Run: headless pygame with SDL's dummy video driver; simulated clock (each Clock.tick advances the game by its frame time, no real sleeping); random seed 0; keys injected as events and as key.get_pressed() state; no mouse input.
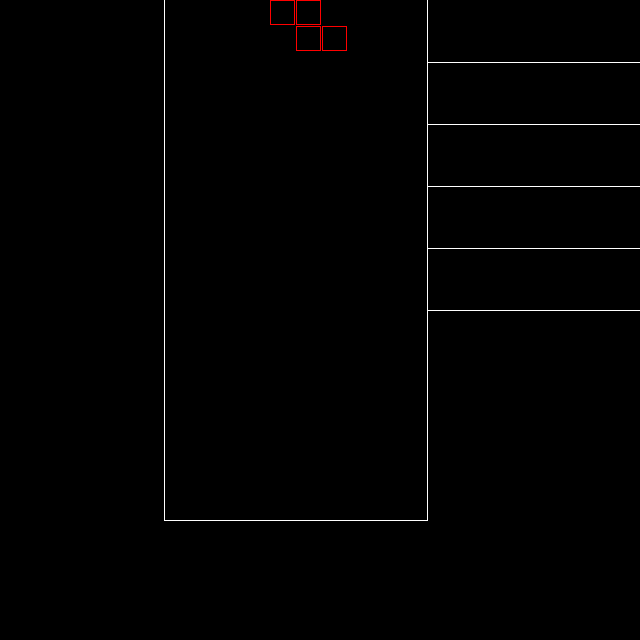
Frame 1 of 4 · flips 1–60 · no input
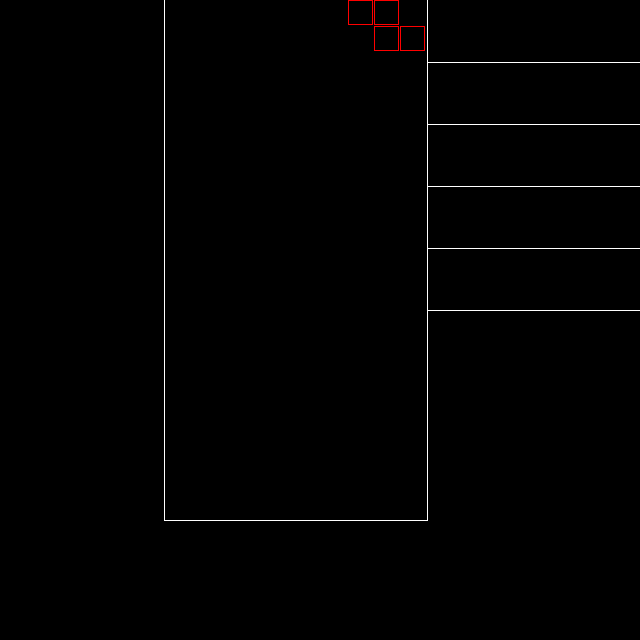
Frame 2 of 4 · flips 61–180 · tapped SPACE, RETURN · held RIGHT (→), D
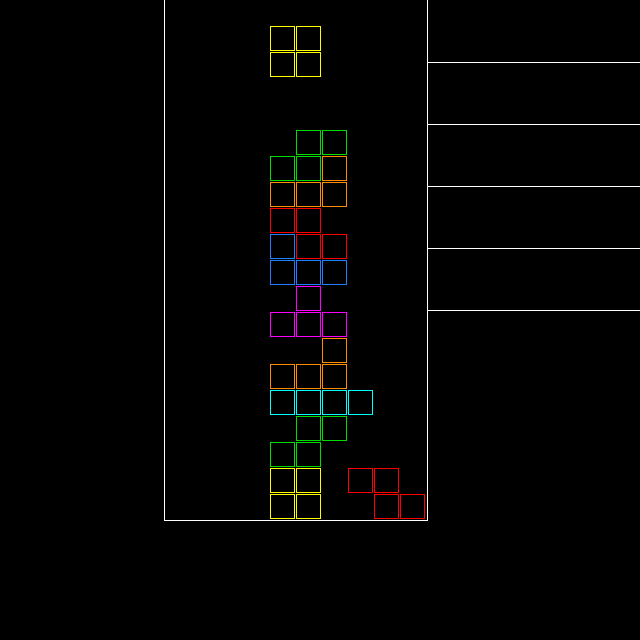
Frame 3 of 4 · flips 181–300 · held DOWN (↓), S
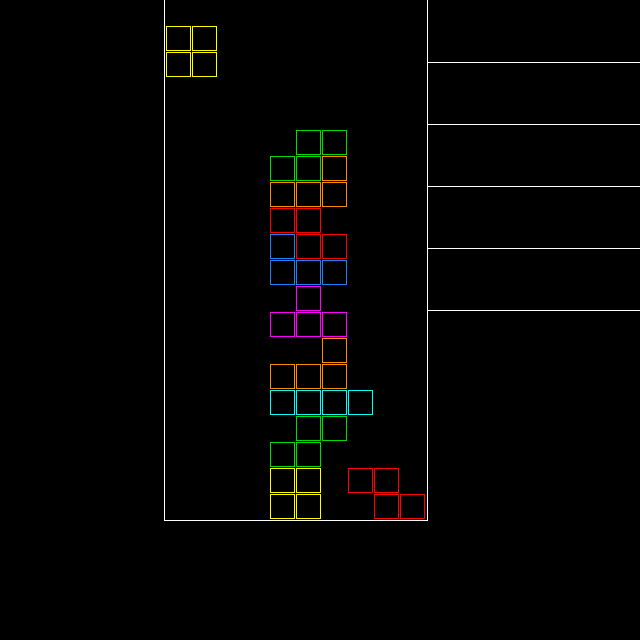
Frame 4 of 4 · flips 301–420 · held LEFT (←), A, UP (↑), W

The pygame program that drew these frames:

import time
import pygame as p
import random

p.init()

black = (0, 0, 0)
white = (255, 255, 255)
yellow = (255, 255, 0)
light_blue = (0, 255, 255)
purple = (255, 0, 255)
blue = (30, 128, 255)
orange = (255, 140, 0)
green = (0, 221, 0)
red = (255, 0, 0)

size = [640, 640]
screen = p.display.set_mode(size)

p.display.set_caption("pytris")
done = False
clock = p.time.Clock()


def draw_rect(x, y, color):
    # print(x,y)
    p.draw.rect(screen, color, [x, y, 25, 25], 1)


def draw_line(): # 충돌부분 만들게 Ok
    p.draw.rect(screen, white, [164, 0, 1, 520], 1)
    p.draw.rect(screen, white, [442-15, 0, 1, 520], 1)
    p.draw.rect(screen, white, [164, 520, 264, 1], 1)
    abcd = 1
    ran = [1, 2, 3, 4, 5]
    for abcd in ran:
        p.draw.line(screen, white, (442-15, (52*abcd)+(10*abcd)), (640, (52*abcd)+(10*abcd)), 1)
        abcd = abcd + 1



class Block:
    def __init__(self, X, Y, position, shape, color):
        self.X = X
        self.Y = Y
        self.position = position
        self.shape = shape
        self.last_decent = time.time()
        self.decent_margin = 1
        self.color = color

    def move(self, x, y):
        self.X += x
        self.Y += y

    def render(self):
        # if time.time() - self.last_decent > self.decent_margin:
        #     self.move(0, 26)
        #     self.last_decent = time.time()

        for shape in self.shape:
            draw_rect(shape["x"] + self.X, shape["y"] + self.Y, self.color)

            
    def go_to(self):
        self.X = 270
        self.Y = 0

    def to_dict(self):
        dict_object = []

        for shape in self.shape:
            dict_object.append({"x": shape["x"] + self.X, "y": shape["y"] + self.Y, "color": self.color})

        return dict_object
    


class BlockJ(Block):
    def __init__(self, x, y, position):
        super().__init__(x, y, position, [
            {"x": 0, "y": 26},
            {"x": 26, "y": 26},
            {"x": 52, "y": 26},
            {"x": 0, "y": 0}
        ], blue)

    def spin(self):
        pass

    
class BlockL(Block):
    def __init__(self, x, y, position):
        super().__init__(x, y, position, [
            {"x": 0, "y": 26},
            {"x": 26, "y": 26},
            {"x": 52, "y": 26},
            {"x": 52, "y": 0}
        ], orange)


    def spin(self):
        pass

class BlockT(Block):
    def __init__(self, x, y, position):
        super().__init__(x, y, position, [
            {"x": 0, "y": 26},
            {"x": 26, "y": 26},
            {"x": 52, "y": 26},
            {"x": 26, "y": 0}
        ], purple)

    def spin1(self):
        self.shape = [
            {"x": 26, "y": 0},
            {"x": 26, "y": 26},
            {"x": 52, "y": 26},
            {"x": 26, "y": 52},
        ]

class BlockO(Block):
    def __init__(self, x, y, position):
        super().__init__(x, y, position, [
            {"x": 0, "y": 0},
            {"x": 0, "y": 26},
            {"x": 26, "y": 26},
            {"x": 26, "y": 0}
        ], yellow)

    def spin(self):
        pass

class BlockZ(Block):
    def __init__(self, x, y, position):
        super().__init__(x, y, position, [
            {"x": 0, "y": 0},
            {"x": 26, "y": 26},
            {"x": 52, "y": 26},
            {"x": 26, "y": 0}
        ], red)


    def spin(self):
        pass


class BlockS(Block):
    def __init__(self, x, y, position):
        super().__init__(x, y, position, [
            {"x": 26, "y": 0},
            {"x": 52, "y": 0},
            {"x": 26, "y": 26},
            {"x": 0, "y": 26}
        ], green)


    def spin(self):
        pass

class BlockI(Block):
    def __init__(self, x, y, position):
        super().__init__(x, y, position, [
            {"x": 0, "y": 0},
            {"x": 26, "y": 0},
            {"x": 52, "y": 0},
            {"x": 78, "y": 0}
        ], light_blue)
        
    def spin(self):
        pass


class Bag:
    def __init__(self):
        self.bag = [
            BlockI(0, 0, 0), 
            BlockJ(0, 0, 0), 
            BlockL(0, 0, 0), 
            BlockO(0, 0, 0), 
            BlockS(0, 0, 0), 
            BlockT(0, 0, 0), 
            BlockZ(0, 0, 0)
        ]

    def pop_(self):
        if len(self.bag) == 0:
            self.__init__()
            return self.pop_()
        result = self.bag.pop(random.randrange(0, len(self.bag)))

        return result


class Objects:
    def __init__(self):
        self.objects = {}

    def add(self, blocks):
        for block in blocks.to_dict():
            blockY = str(block["y"])
            try:
                self.objects[blockY].append({"x" : block["x"], "color": block["color"]})
            except KeyError:
                self.objects[blockY] = [{"x" : block["x"], "color": block["color"]}]
            # self.objects.append(block)

    def render(self, yo):
        for blockY in self.objects:
            for block in self.objects[blockY]:
                draw_rect(block["x"], int(blockY) + yo, block["color"])
            # draw_rect(object["x"], object["y"], object["color"])

    def clear_line(self):
        for blockY in self.objects:
            if len(self.objects[blockY]) == 10:
                print(self.objects[blockY])
                for block_index in range(len(self.objects[blockY])):
                    self.objects[blockY][block_index]["x"] = -100


"""
def hold_block(_object):
    hold  = _object
    return hold
"""

def check_collide(_object, stacks, directionX = 0, directionY = 0):
    for stack in stacks:
        for block in _object.to_dict():
            block_rct = p.Rect(block["x"] + directionX, block["y"] + directionY, 26 ,26)
            stack_rct = p.Rect(stack["x"], stack["y"], 26, 26)

            if block_rct.colliderect(stack_rct):
                return True

    return False

def check_wall_collide(_object, directionX = 0, directionY = 0):
    for block in _object.to_dict():
        block_rect = p.Rect(block["x"] + directionX, block["y"] + directionY, 26, 26)
        left_wall = p.Rect(146, 0, 1, 520)
        right_wall = p.Rect(442-15, 0, 1, 520)
        bottom_wall = p.Rect(146, 520, 286, 1)

        if block_rect.colliderect(left_wall) or block_rect.colliderect(right_wall) or block_rect.colliderect(bottom_wall):
            return True

    return False


objects = Objects()

bag = Bag()
current_block = bag.pop_()

current_block.go_to()

start = 0
stack = []
holding = 0

while not done:
    clock.tick(20)
    screen.fill(black)
    
    current_x = current_block.X
    current_y = current_block.Y

    rct = p.Rect(current_x, current_y, 26, 26)

    #current_block.move(0, 15)
    if time.time() - current_block.last_decent > current_block.decent_margin and not check_wall_collide(current_block, directionY= 26) and not check_collide(current_block, stack,  directionY= 26):
        current_block.move(0, 26)
        current_block.last_decent = time.time()

    key_event = p.key.get_pressed()

    if key_event[p.K_LEFT] and not check_wall_collide(current_block, directionX= -26) and not check_collide(current_block, stack,  directionX= -26):
        current_block.move(-26, 0)

    if key_event[p.K_RIGHT] and not check_wall_collide(current_block, directionX= 26) and not check_collide(current_block, stack, directionX= 26):
        current_block.move(26, 0) 

    if key_event[p.K_DOWN] and not check_wall_collide(current_block, directionY= 26) and not check_collide(current_block, stack, directionY= 26):
        current_block.move(0, 26)

    if  check_wall_collide(current_block, directionY= 26) and key_event[p.K_DOWN] or check_collide(current_block, stack, directionY= 26) and key_event[p.K_DOWN]:
        for block in current_block.to_dict(): # 쌓인 블럭에 데이터 추가
            stack.append(block)
            
        objects.add(current_block)

        current_block = bag.pop_()
        current_block.go_to()

        objects.clear_line()
        objects.render(0)

    elif check_collide(current_block, stack, directionY=26) or check_wall_collide(current_block, directionY=26) or key_event[p.K_SPACE]:
        #current_block.stop_bottom()
        
        for block in current_block.to_dict(): # 쌓인 블럭에 데이터 추가
            stack.append(block)

        objects.add(current_block)

        current_block = bag.pop_()
        current_block.go_to()

        objects.clear_line()
        objects.render(26)

    for event in p.event.get():
        if event.type == p.QUIT:
            done = True

    objects.render(0)
    current_block.render()
    
    #print(objects.objects)
    draw_line()
    p.display.flip()

p.quit()
